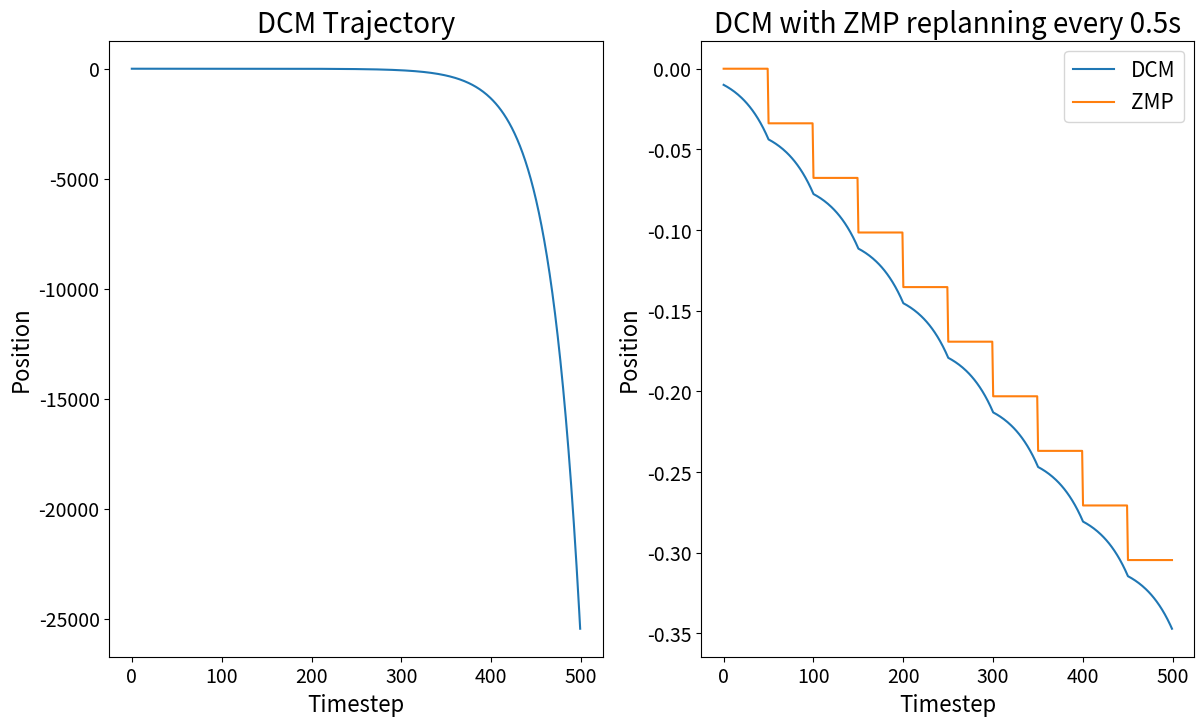

Generate this figure with matplotlib:
import numpy as np
from matplotlib import pyplot as plt

# create a piecewise constant zmp trajectory
times = [0, 1, 2, 3, 4, 5]
zmp = np.zeros(500)

# plot the zmp trajectory
plt.figure(figsize=(14,8))
"""
plt.subplot(1,3,1)
plt.title("ZMP Trajectory")
plt.xlabel("Timestep")
plt.ylabel("Position")
plt.plot(zmp) 
"""

# initialize the DCM
offset = -0.01
dcm = np.array([zmp[0] + offset] * len(zmp))

# integrate the DCM dynamics
dt = 0.01
omega = 3.0
for i in range(0, len(zmp) - 1):
    dcm_dot = omega * (dcm[i] - zmp[i])
    dcm_next = dcm[i] + dcm_dot * dt
    dcm[i + 1] = dcm_next

# plot the DCM trajectory
plt.subplot(1,2,1)
plt.title("DCM Trajectory", fontsize=20)
plt.xlabel("Timestep", fontsize=16)
plt.ylabel("Position", fontsize=16)
plt.xticks(fontsize=14)
plt.yticks(fontsize=14)
plt.plot(dcm)

# replan ZMP every 0.5 s to reset offset
dcm_replanned = np.array([zmp[0] + offset] * len(zmp))
zmp_replanned = zmp.copy()

for i in range(len(zmp) - 1):
    # at replan times, reset the ZMP so that dcm - zmp = offset
    if i % 50 == 0 and i > 0:
        zmp_replanned[i:] = dcm_replanned[i] - offset

    # integrate DCM dynamics
    dcm_dot = omega * (dcm_replanned[i] - zmp_replanned[i])
    dcm_replanned[i + 1] = dcm_replanned[i] + dcm_dot * dt

# plot the replanned DCM trajectory
plt.subplot(1,2,2)
plt.plot(dcm_replanned, label='DCM')
plt.plot(zmp_replanned, label='ZMP')
plt.xlabel("Timestep", fontsize=16)
plt.ylabel("Position", fontsize=16)
plt.legend()
plt.legend(fontsize=15)
plt.xticks(fontsize=14)
plt.yticks(fontsize=14)
plt.title('DCM with ZMP replanning every 0.5s', fontsize=20)
plt.show()